Run: headless pygame with SDL's dummy video driver; simulated clock (each Clock.tick advances the game by its frame time, no real sleeping); random seed 0; keys injected as events and as key.get_pressed() state; no mouse input.
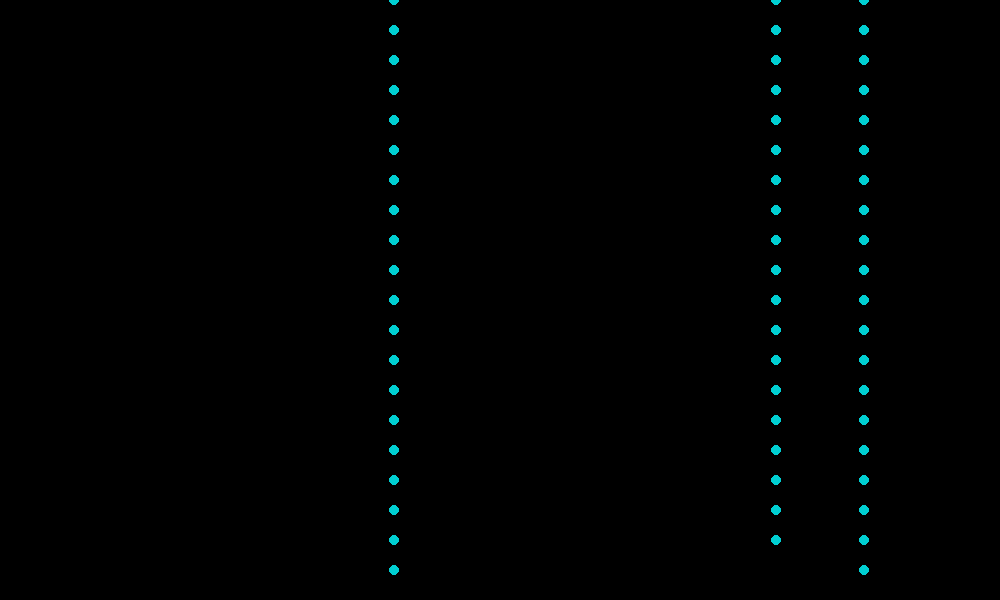
Frame 1 of 4 · flips 1–60 · no input
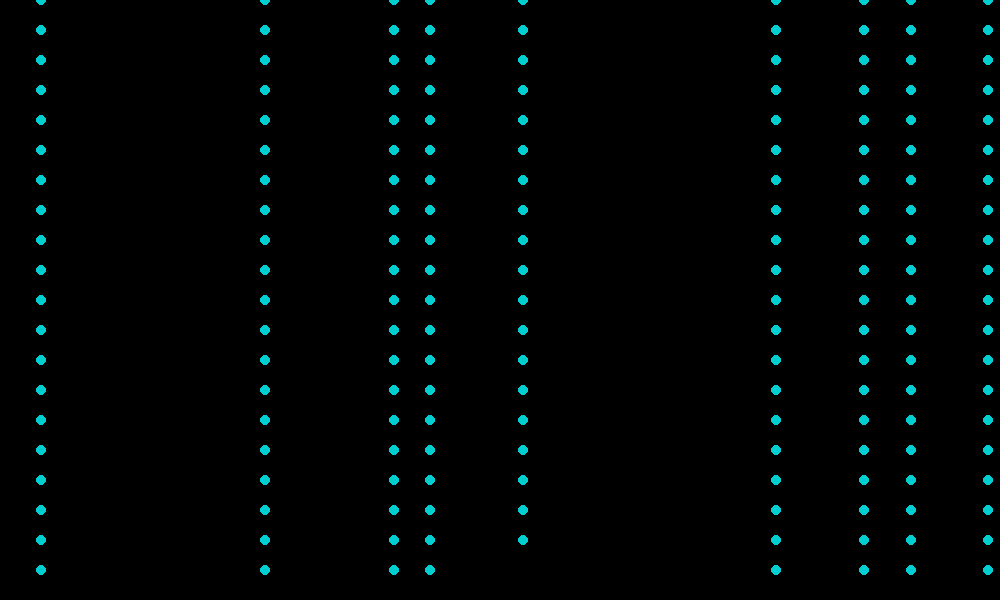
Frame 2 of 4 · flips 61–180 · tapped SPACE, RETURN · held RIGHT (→), D
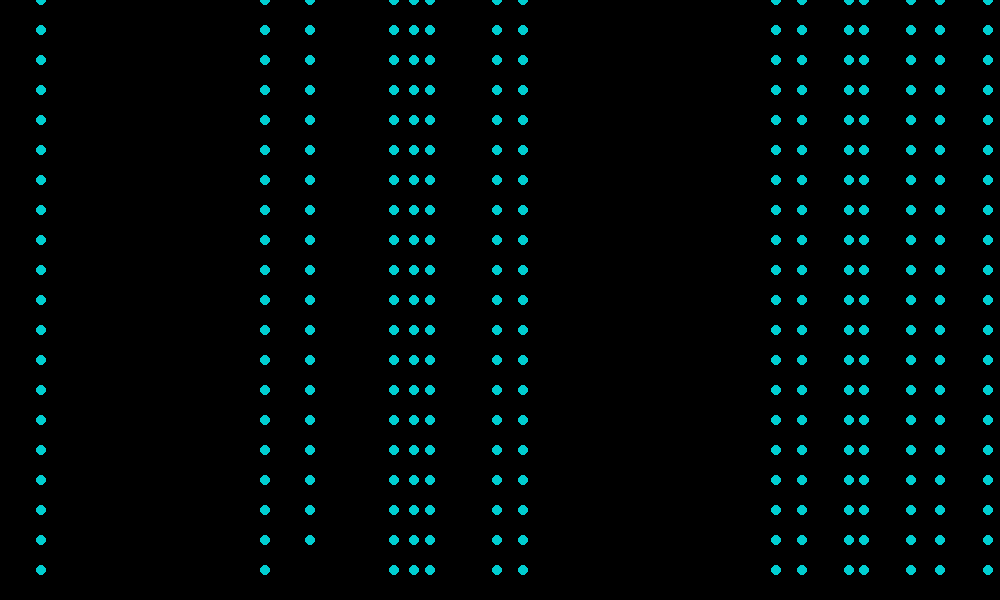
Frame 3 of 4 · flips 181–300 · held DOWN (↓), S
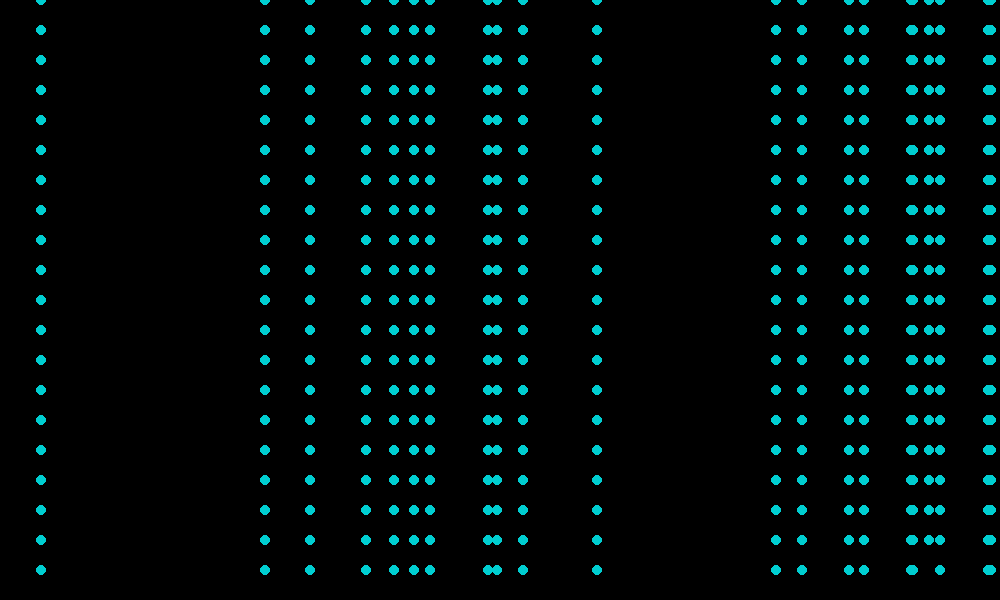
Frame 4 of 4 · flips 301–420 · held LEFT (←), A, UP (↑), W

The pygame program that drew these frames:

from pygame import *
from math import *
import random


ANCHO = 1000
ALTO =600

Origen = [int(ANCHO/2),int(ALTO/2)]
#Colores

red = [255,0,0]
green = [0,255,0]
blue = [0,0,255]
white =[255,255,255]
black = [0,0,0]
gold = [255,215,0]
darkturquoise = [0,206,209]


N =50




if __name__ == '__main__':

    init()
    pantalla = display.set_mode([ANCHO,ALTO])
    display.set_caption("ejemplo")
    fin = False

    mouse.set_visible(False)
    puntos = [0]*N
    reloj = time.Clock()

    pantalla.fill(black)

    for w in range(N):
        puntos[w] = random.randint(0,ANCHO)
    display.flip()


    x=0
    var_y=0
    while not fin:
        for evento in event.get():
            if evento.type == QUIT:
                fin = True
        draw.circle(pantalla,darkturquoise,[puntos[x],var_y],5)
        display.flip()
        var_y+=30

        if var_y >= ALTO: var_y=0 ;x+=1
        if x == 50: x =0
        reloj.tick(120)
